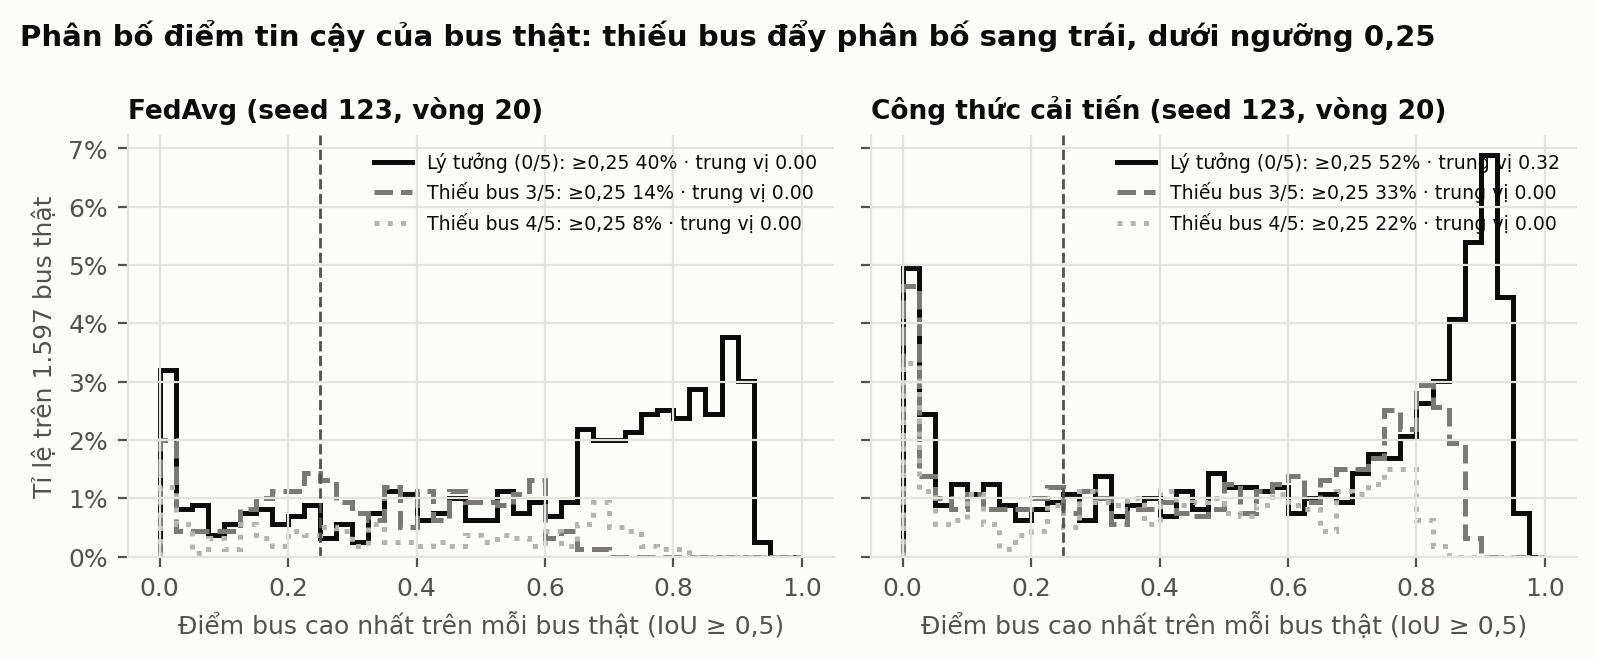

The data file committed next to this chart (first rows):
method, scenario, seed, bin_lo, bin_hi, count, share
FedAvg, Lý tưởng (0/5), 123, 0.000, 0.025, 51, 0.0319
FedAvg, Lý tưởng (0/5), 123, 0.025, 0.050, 13, 0.0081
FedAvg, Lý tưởng (0/5), 123, 0.050, 0.075, 14, 0.0088
FedAvg, Lý tưởng (0/5), 123, 0.075, 0.100, 6, 0.0038
FedAvg, Lý tưởng (0/5), 123, 0.100, 0.125, 9, 0.0056
FedAvg, Lý tưởng (0/5), 123, 0.125, 0.150, 12, 0.0075
FedAvg, Lý tưởng (0/5), 123, 0.150, 0.175, 13, 0.0081
FedAvg, Lý tưởng (0/5), 123, 0.175, 0.200, 9, 0.0056
FedAvg, Lý tưởng (0/5), 123, 0.200, 0.225, 11, 0.0069
FedAvg, Lý tưởng (0/5), 123, 0.225, 0.250, 14, 0.0088
FedAvg, Lý tưởng (0/5), 123, 0.250, 0.275, 5, 0.0031
FedAvg, Lý tưởng (0/5), 123, 0.275, 0.300, 9, 0.0056
FedAvg, Lý tưởng (0/5), 123, 0.300, 0.325, 4, 0.0025
FedAvg, Lý tưởng (0/5), 123, 0.325, 0.350, 12, 0.0075
FedAvg, Lý tưởng (0/5), 123, 0.350, 0.375, 18, 0.0113
FedAvg, Lý tưởng (0/5), 123, 0.375, 0.400, 17, 0.0106
FedAvg, Lý tưởng (0/5), 123, 0.400, 0.425, 10, 0.0063
FedAvg, Lý tưởng (0/5), 123, 0.425, 0.450, 12, 0.0075
FedAvg, Lý tưởng (0/5), 123, 0.450, 0.475, 16, 0.0100
FedAvg, Lý tưởng (0/5), 123, 0.475, 0.500, 10, 0.0063
FedAvg, Lý tưởng (0/5), 123, 0.500, 0.525, 10, 0.0063
FedAvg, Lý tưởng (0/5), 123, 0.525, 0.550, 18, 0.0113
FedAvg, Lý tưởng (0/5), 123, 0.550, 0.575, 12, 0.0075
FedAvg, Lý tưởng (0/5), 123, 0.575, 0.600, 15, 0.0094
FedAvg, Lý tưởng (0/5), 123, 0.600, 0.625, 11, 0.0069
FedAvg, Lý tưởng (0/5), 123, 0.625, 0.650, 15, 0.0094
FedAvg, Lý tưởng (0/5), 123, 0.650, 0.675, 35, 0.0219
FedAvg, Lý tưởng (0/5), 123, 0.675, 0.700, 32, 0.0200
FedAvg, Lý tưởng (0/5), 123, 0.700, 0.725, 32, 0.0200
FedAvg, Lý tưởng (0/5), 123, 0.725, 0.750, 34, 0.0213
FedAvg, Lý tưởng (0/5), 123, 0.750, 0.775, 39, 0.0244
FedAvg, Lý tưởng (0/5), 123, 0.775, 0.800, 40, 0.0250
FedAvg, Lý tưởng (0/5), 123, 0.800, 0.825, 38, 0.0238
FedAvg, Lý tưởng (0/5), 123, 0.825, 0.850, 46, 0.0288
FedAvg, Lý tưởng (0/5), 123, 0.850, 0.875, 39, 0.0244
FedAvg, Lý tưởng (0/5), 123, 0.875, 0.900, 60, 0.0376
FedAvg, Lý tưởng (0/5), 123, 0.900, 0.925, 48, 0.0301
FedAvg, Lý tưởng (0/5), 123, 0.925, 0.950, 4, 0.0025
FedAvg, Lý tưởng (0/5), 123, 0.950, 0.975, 0, 0.0000
FedAvg, Lý tưởng (0/5), 123, 0.975, 1.000, 0, 0.0000
FedAvg, Lý tưởng (0/5), 123, no_bus_prediction, , 804, 0.5034
FedAvg, Thiếu bus 3/5, 123, 0.000, 0.025, 32, 0.0200
FedAvg, Thiếu bus 3/5, 123, 0.025, 0.050, 7, 0.0044
FedAvg, Thiếu bus 3/5, 123, 0.050, 0.075, 7, 0.0044
FedAvg, Thiếu bus 3/5, 123, 0.075, 0.100, 7, 0.0044
FedAvg, Thiếu bus 3/5, 123, 0.100, 0.125, 7, 0.0044
FedAvg, Thiếu bus 3/5, 123, 0.125, 0.150, 13, 0.0081
FedAvg, Thiếu bus 3/5, 123, 0.150, 0.175, 16, 0.0100
FedAvg, Thiếu bus 3/5, 123, 0.175, 0.200, 18, 0.0113
FedAvg, Thiếu bus 3/5, 123, 0.200, 0.225, 18, 0.0113
FedAvg, Thiếu bus 3/5, 123, 0.225, 0.250, 23, 0.0144
FedAvg, Thiếu bus 3/5, 123, 0.250, 0.275, 21, 0.0131
FedAvg, Thiếu bus 3/5, 123, 0.275, 0.300, 15, 0.0094
FedAvg, Thiếu bus 3/5, 123, 0.300, 0.325, 12, 0.0075
FedAvg, Thiếu bus 3/5, 123, 0.325, 0.350, 10, 0.0063
FedAvg, Thiếu bus 3/5, 123, 0.350, 0.375, 19, 0.0119
FedAvg, Thiếu bus 3/5, 123, 0.375, 0.400, 8, 0.0050
FedAvg, Thiếu bus 3/5, 123, 0.400, 0.425, 18, 0.0113
FedAvg, Thiếu bus 3/5, 123, 0.425, 0.450, 10, 0.0063
FedAvg, Thiếu bus 3/5, 123, 0.450, 0.475, 18, 0.0113
... 186 more rows
